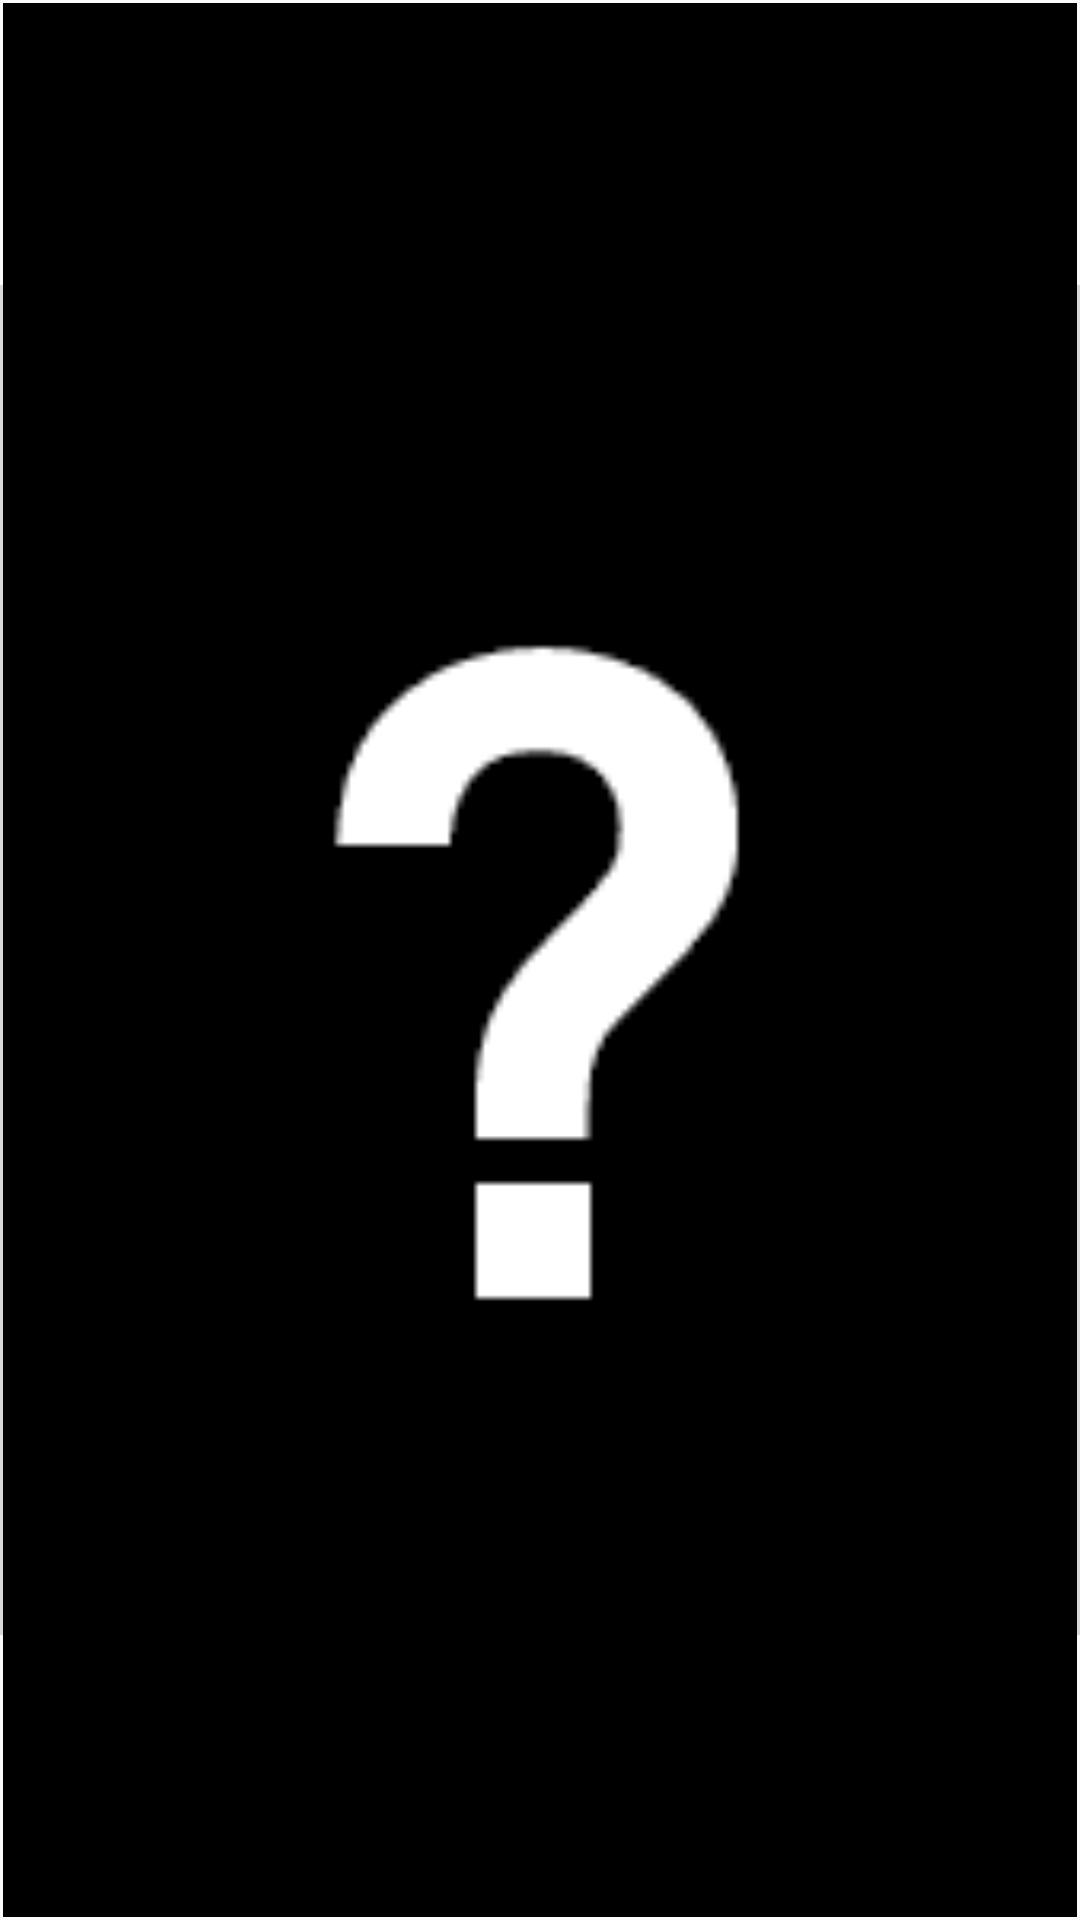

The Android layout XML behind this screen, and the referenced resources:
<!-- AndroidManifest.xml: application theme Theme.CSGOTeamGenerator -->
<!-- res/layout/player_image_frame.xml -->
<?xml version="1.0" encoding="utf-8"?>
<FrameLayout
    xmlns:android="http://schemas.android.com/apk/res/android"
    android:layout_height="match_parent"
    android:layout_width="match_parent">

    <ImageView
        android:layout_width="match_parent"
        android:layout_height="match_parent"
        android:src="@drawable/default_player_empty" />

    <ImageView
        android:id="@+id/image_player"
        android:layout_width="match_parent"
        android:layout_height="match_parent"
        android:layout_margin="1dp"
        android:scaleType="centerCrop"
        android:src="@drawable/default_player_noborder" />
</FrameLayout>
<!-- resources referenced by this layout -->
<resources>
  <!-- drawable default_player_empty: png bitmap (drawable, 1224 bytes) -->
  <!-- drawable default_player_noborder: png bitmap (drawable, 2279 bytes) -->
  <style name="Theme.CSGOTeamGenerator" parent="Theme.AppCompat.Light.NoActionBar">
          
          <item name="android:textColorPrimary">@color/text_gray</item>
          <item name="android:navigationBarColor">#340c73</item>
          <item name="colorPrimary">@color/appbar_color</item>
          <item name="colorPrimaryDark">@color/black</item>
          <item name="colorAccent">@color/teal_200</item>
          <item name="android:forceDarkAllowed" tools:targetApi="q">false</item>
          <item name="colorBackgroundFloating">@color/dark_gray</item>
          
      </style>
  <color name="text_gray">#d9d9d9</color>
  <color name="appbar_color">#340c73</color>
  <color name="black">#FF000000</color>
  <color name="teal_200">#FF03DAC5</color>
  <color name="dark_gray">#171717</color>
</resources>
